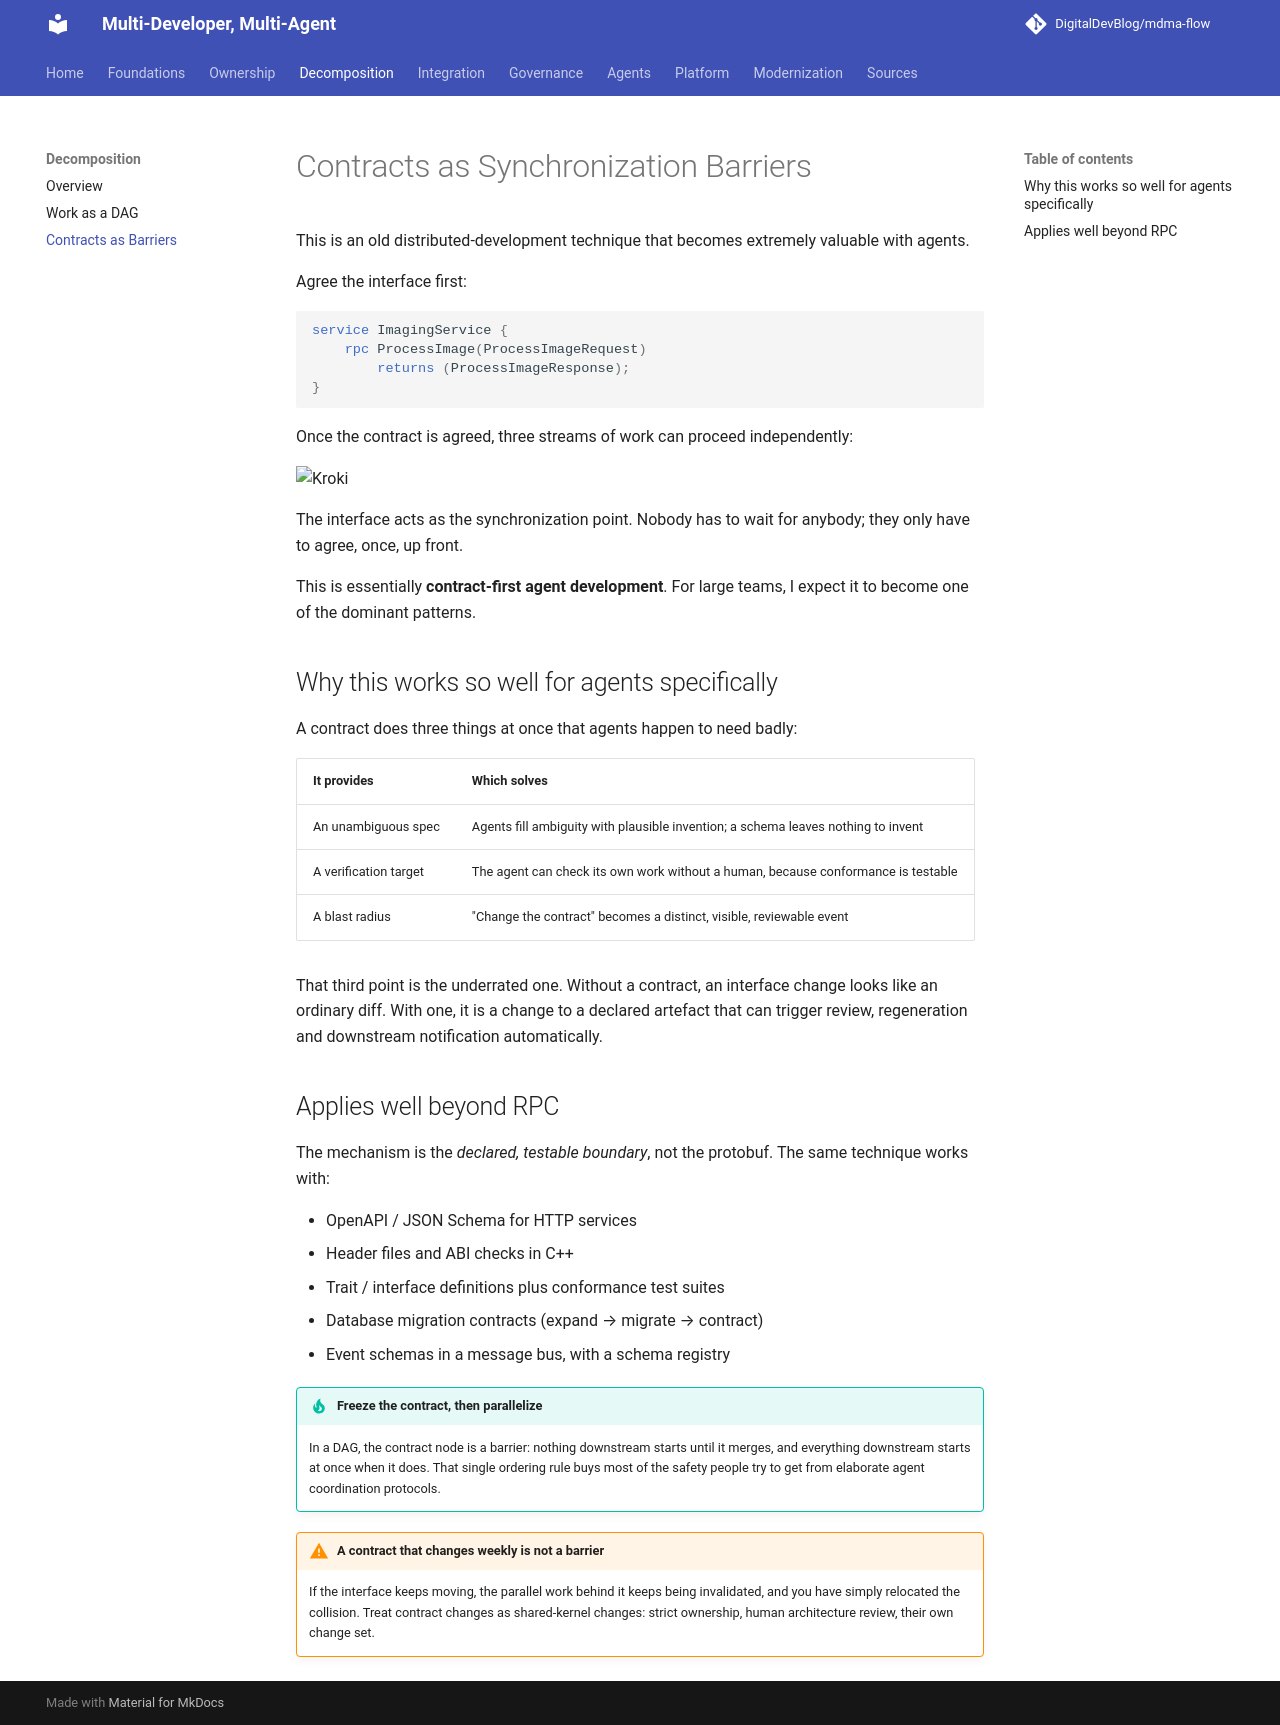

repository: DigitalDevBlog/mdma-flow · page: 0.1/decomposition/contracts/index.html · generator: mkdocs

# Contracts as Synchronization Barriers

This is an old distributed-development technique that becomes extremely valuable with agents.

Agree the interface first:

```protobuf
service ImagingService {
    rpc ProcessImage(ProcessImageRequest)
        returns (ProcessImageResponse);
}
```

Once the contract is agreed, three streams of work can proceed independently:

```kroki-d2
direction: down

contract: "Contract\n(ImagingService)" {
  shape: document
  style.fill: "#fff9db"
}

client: "Client\nagent"
server: "Server\nagent"
tests: "Contract test\nagent"

contract -> client
contract -> server
contract -> tests

client -> verify: "conforms"
server -> verify: "conforms"
tests -> verify: "asserts"

verify: "Contract tests in CI" {
  shape: hexagon
  style.fill: "#e6fcf5"
}
```

The interface acts as the synchronization point. Nobody has to wait for anybody; they only have
to agree, once, up front.

This is essentially **contract-first agent development**. For large teams, I expect it to become
one of the dominant patterns.

## Why this works so well for agents specifically

A contract does three things at once that agents happen to need badly:

| It provides | Which solves |
|-------------|--------------|
| An unambiguous spec | Agents fill ambiguity with plausible invention; a schema leaves nothing to invent |
| A verification target | The agent can check its own work without a human, because conformance is testable |
| A blast radius | "Change the contract" becomes a distinct, visible, reviewable event |

That third point is the underrated one. Without a contract, an interface change looks like an
ordinary diff. With one, it is a change to a declared artefact that can trigger review,
regeneration and downstream notification automatically.

## Applies well beyond RPC

The mechanism is the *declared, testable boundary*, not the protobuf. The same technique works
with:

* OpenAPI / JSON Schema for HTTP services
* Header files and ABI checks in C++
* Trait / interface definitions plus conformance test suites
* Database migration contracts (expand → migrate → contract)
* Event schemas in a message bus, with a schema registry

!!! tip "Freeze the contract, then parallelize"
    In a DAG, the contract node is a barrier: nothing downstream starts until it merges, and
    everything downstream starts at once when it does. That single ordering rule buys most of the
    safety people try to get from elaborate agent coordination protocols.

!!! warning "A contract that changes weekly is not a barrier"
    If the interface keeps moving, the parallel work behind it keeps being invalidated, and you
    have simply relocated the collision. Treat contract changes as shared-kernel changes: strict
    ownership, human architecture review, their own change set.
